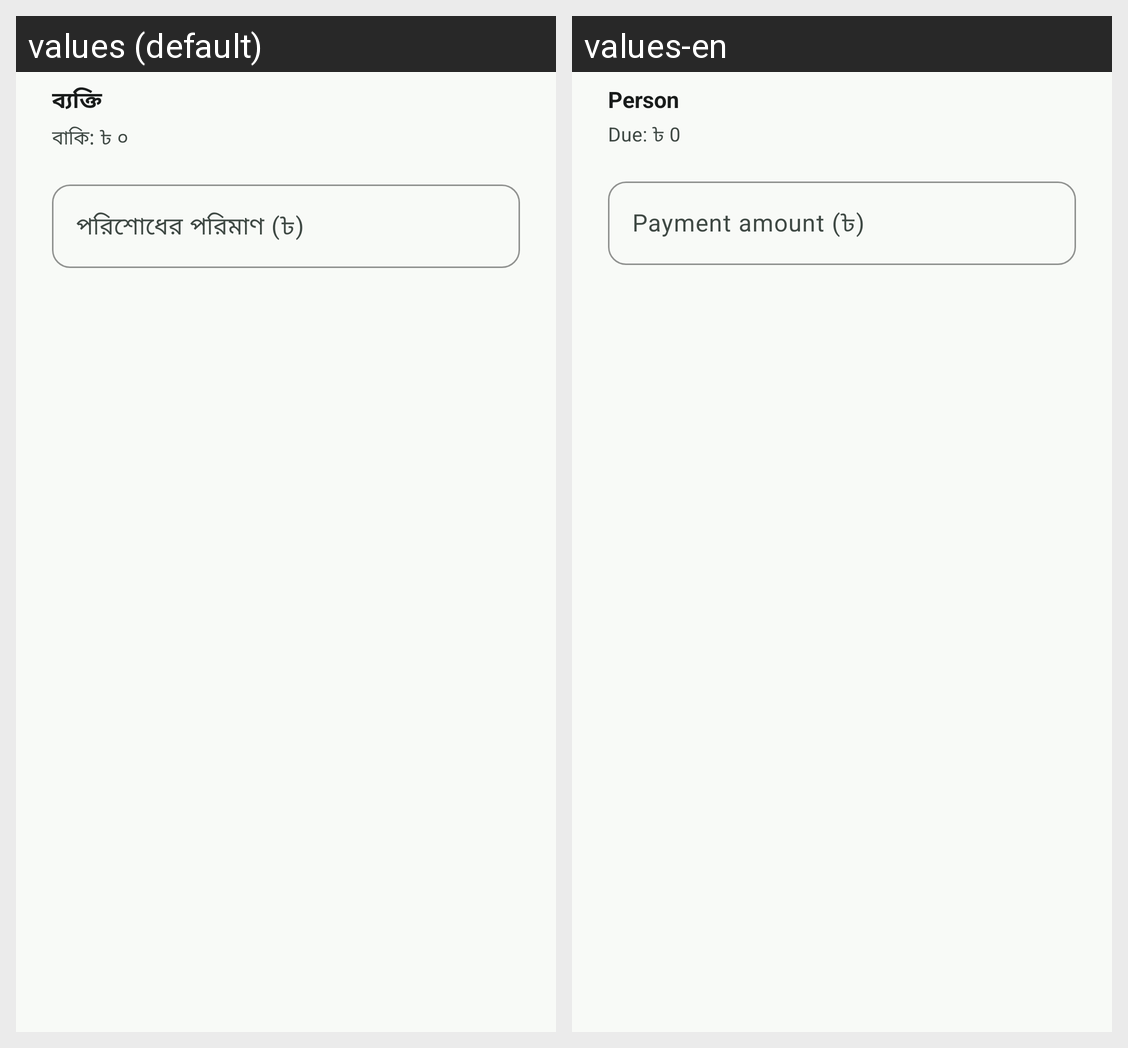

Strings drawn on this Android screen and how each of the app's shown locales translates them:
Android screen res/layout/dialog_loan_pay.xml rendered under 2 locales, left to right: values (default), values-en. Device: Nexus 5 (rendered at 1080×1920; each locale shown at half size, 540×960, under a caption strip naming it); theme Theme.SpendTrack.
Strings drawn on this screen, with the default value and each locale's value (text and hints the layout hard-codes, and strings that could not be matched under every locale, appear in the picture but are not listed):

ui_013
  values: ব্যক্তি
  values-en: Person

ui_014
  values: বাকি: ৳ ০
  values-en: Due: ৳ 0

ui_015
  values: পরিশোধের পরিমাণ (৳)
  values-en: Payment amount (৳)
